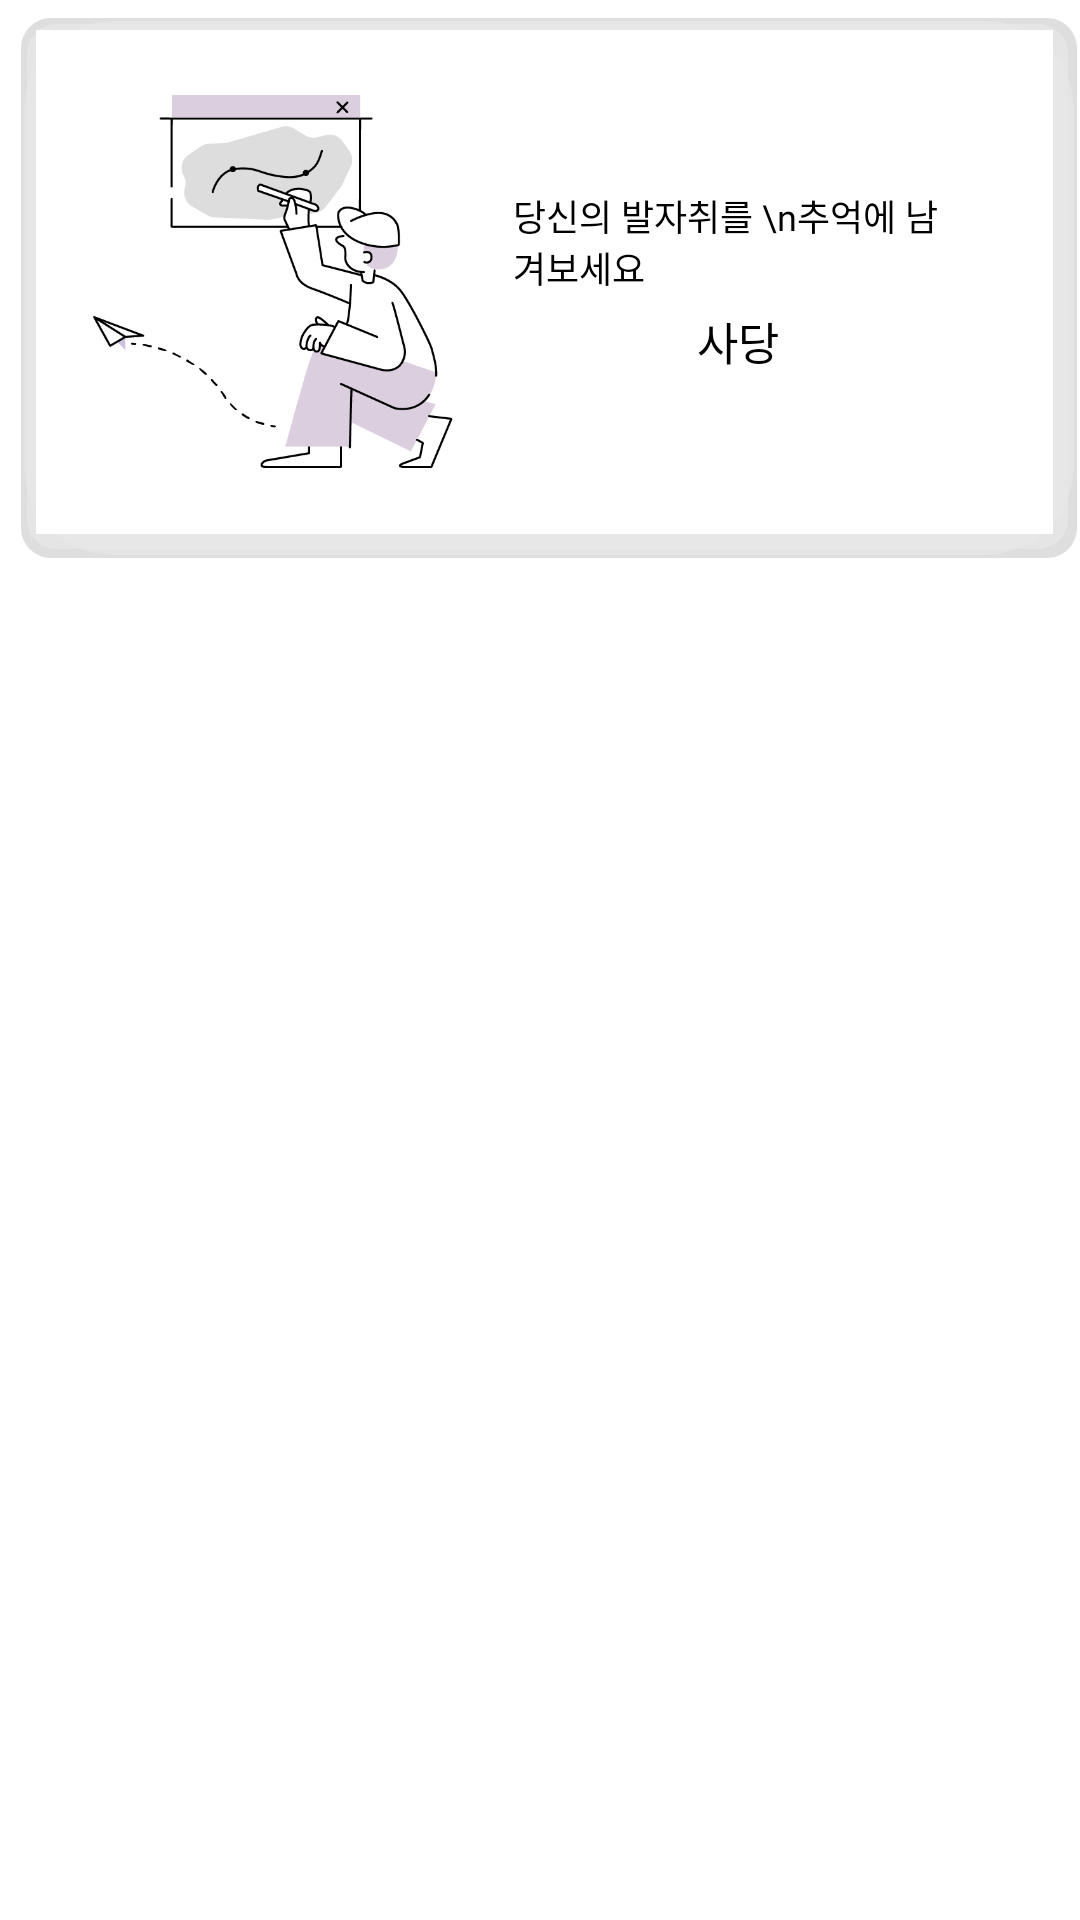

Android layout source for this screen:
<!-- AndroidManifest.xml: application theme Theme.KusitmsResult -->
<!-- res/layout/card_items.xml -->
<?xml version="1.0" encoding="utf-8"?>
<RelativeLayout xmlns:android="http://schemas.android.com/apk/res/android"
android:orientation="vertical"
android:layout_width="match_parent"
android:layout_height="wrap_content">


<LinearLayout
    android:id="@+id/buttonInstead"
    android:layout_width="400dp"
    android:layout_height="wrap_content"
    android:layout_marginLeft="6dp"
    android:layout_marginTop="5dp"
    android:background="@drawable/shadow"
    android:orientation="horizontal">

    <ImageView
        android:id="@+id/scrap_profile"
        android:layout_width="120dp"
        android:layout_height="130dp"
        android:layout_margin="20dp"
        android:src="@drawable/write"/>


    <LinearLayout
        android:layout_width="150dp"
        android:layout_height="130dp"
        android:layout_marginTop="20dp"
        android:orientation="vertical"
        android:gravity="center"
        >


        <TextView
            android:layout_width="wrap_content"
            android:layout_height="wrap_content"
            android:layout_gravity="center"
            android:text="당신의 발자취를 \n추억에 남겨보세요"
            android:fontFamily="@font/cafe"
            android:textAppearance="@style/summer"
            android:textSize="12sp"/>


        <TextView
            android:id="@+id/evaluation_item_route"
            android:layout_width="wrap_content"
            android:layout_height="wrap_content"
            android:layout_marginTop="5dp"
            android:fontFamily="@font/nexonmedium"
            android:text="사당"
            android:textAppearance="@style/hotreview2"
            android:textSize="15sp" />


    </LinearLayout>







</LinearLayout>


</RelativeLayout>
<!-- resources referenced by this layout -->
<resources>
  <!-- drawable shadow (drawable-v24) -->
  <?xml version="1.0" encoding="utf-8"?>
  <layer-list xmlns:android="http://schemas.android.com/apk/res/android" >
  
      
  
      <item>
  
          <shape>
              <padding
                  android:bottom="1dp"
                  android:left="1dp"
                  android:right="1dp"
                  android:top="1dp" />
  
              <solid android:color="#00CCCCCC" />
  
              <corners android:radius="10dp" />
          </shape>
      </item>
      <item>
          <shape>
              <padding
                  android:bottom="1dp"
                  android:left="1dp"
                  android:right="1dp"
                  android:top="1dp" />
              <solid android:color="#25222121" />
              <corners android:radius="10dp" />
          </shape>
      </item>
      <item>
  
          <shape>
              <padding
                  android:bottom="2dp"
                  android:left="1dp"
                  android:right="2dp"
                  android:top="1dp" />
              <solid android:color="#81ECE9E9" />
              <corners android:radius="30dp" />
          </shape>
      </item>
      <item>
          <shape>
              <padding
                  android:bottom="4dp"
                  android:left="2dp"
                  android:right="4dp"
                  android:top="1dp" />
              <solid android:color="#99ECEBEB" />
              <corners android:radius="10dp" />
          </shape>
      </item>
  
  
      
      <item
          android:bottom="1dp"
          android:left="1dp"
          android:right="1dp"
          android:top="1dp">
          <shape
              android:shape="rectangle">
              <stroke android:color="#555"></stroke>
              <solid android:color="#ffffff"/>
          </shape>
      </item>
  
  </layer-list>
  <!-- drawable write: png bitmap (drawable-v24, 27263 bytes) -->
  <style name="hotreview2">
          <item name="android:textSize">12sp</item>
          <item name="android:textColor">#000000</item>
      </style>
  <style name="summer">
          <item name="android:textSize">16dp</item>
          <item name="android:textColor">#000000</item>
      </style>
  <style name="Theme.KusitmsResult" parent="Theme.MaterialComponents.DayNight.DarkActionBar">
          
          <item name="colorPrimary">#DBCEDF</item>
          <item name="colorPrimaryDark">#DBCEDF</item>
          <item name="colorAccent">#DBCEDF</item>
          <item name="windowNoTitle">true</item>
          <item name="colorControlNormal">#DBCEDF</item>
      </style>
</resources>
